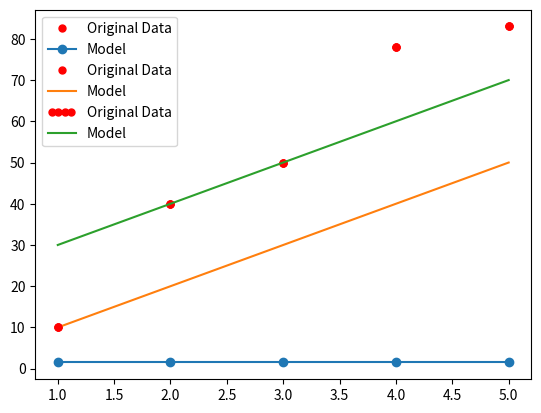

Recreate this plot in Python.
X = [1, 2, 3, 4, 5]

P = [10, 40, 50, 78, 83]

import numpy as np

import matplotlib.pyplot as plt
from matplotlib.legend_handler import HandlerLine2D

a = 0
b = 1.5
X = np.array(X)

H = a*X + b # The hypothesis for the prediction model

line1, = plt.plot(X,P, "ro", markersize=5, label='Original Data')
line2, = plt.plot(X,H, marker ='o', label='Model')
plt.legend(handler_map={line1: HandlerLine2D(numpoints=4)})

a = 10
b = 0
X = np.array(X)
H = a*X + b 

line1, = plt.plot(X,P, "ro", markersize=5, label='Original Data')
line2, = plt.plot(X,H, label='Model')
plt.legend(handler_map={line1: HandlerLine2D(numpoints=4)})

a = 10
b = 20
X = np.array(X)
H = a*X + b 

line1, = plt.plot(X,P, "ro", markersize=5, label='Original Data')
line2, = plt.plot(X,H, label='Model')
plt.legend(handler_map={line1: HandlerLine2D(numpoints=4)})

